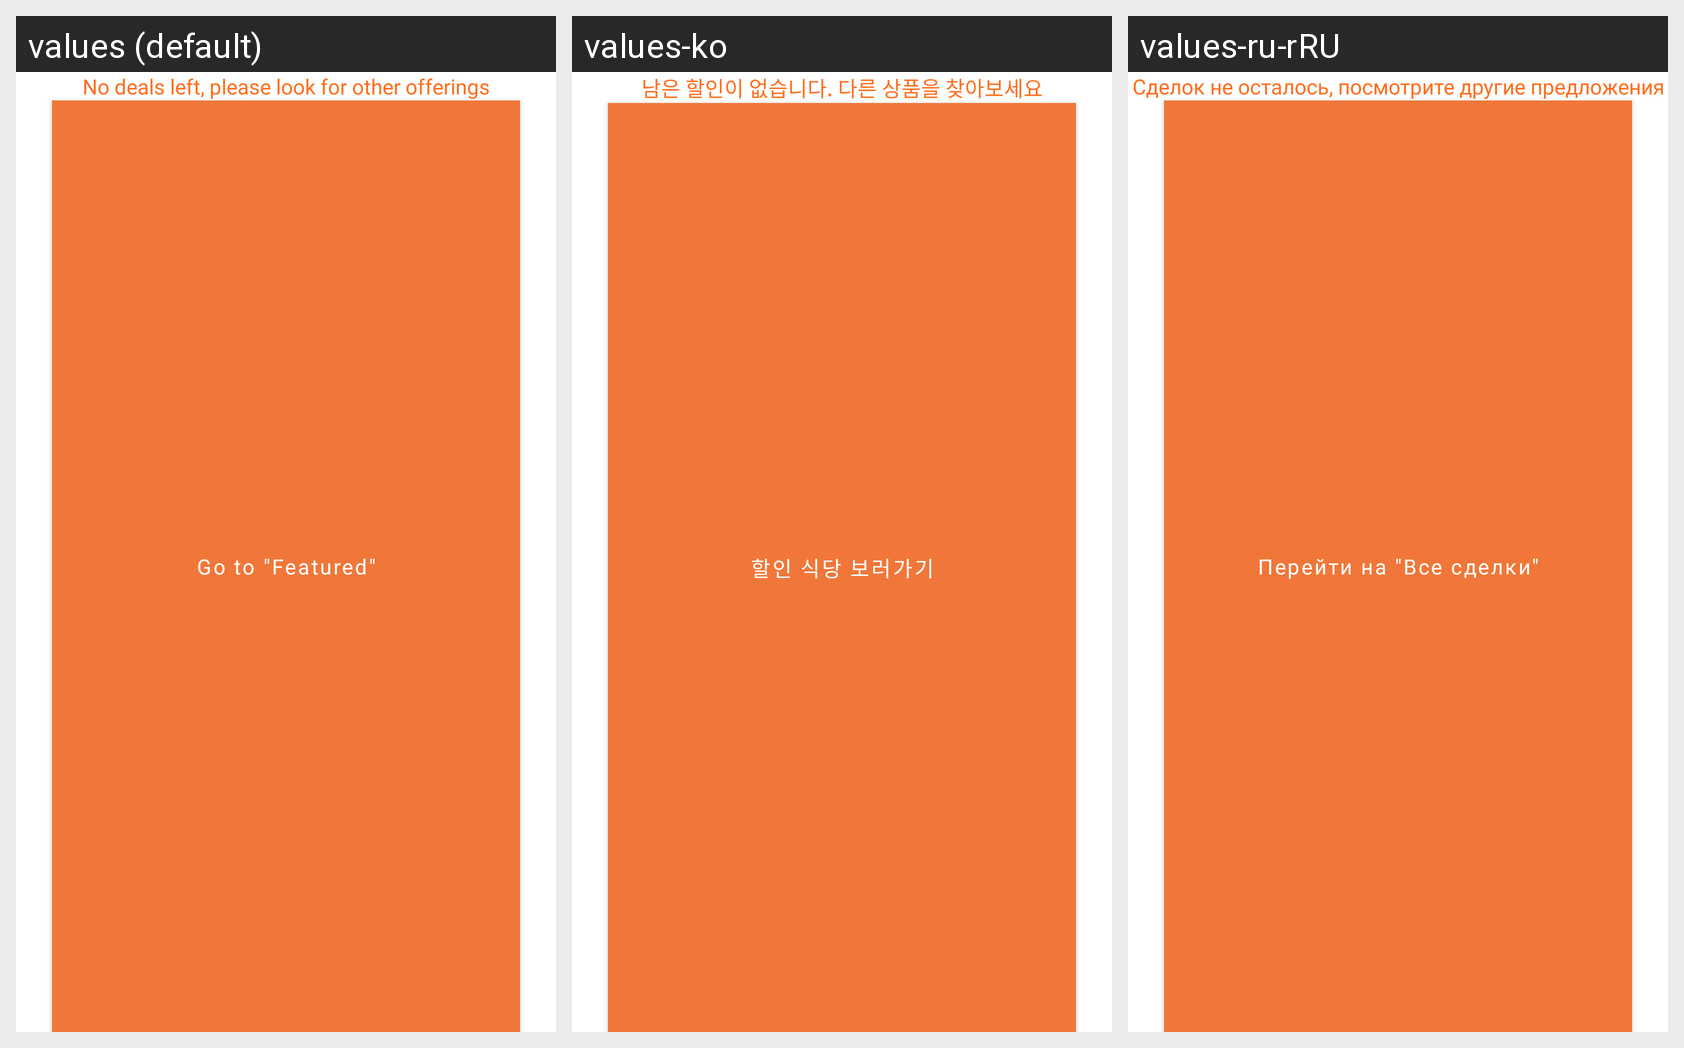

Locale-by-locale string values for the Android screen shown in this grid:
Android screen res/layout/bottom_sheet_deal_left.xml rendered under 3 locales, left to right: values (default), values-ko, values-ru-rRU. Device: Nexus 5 (rendered at 1080×1920; each locale shown at half size, 540×960, under a caption strip naming it); theme AppTheme.
Strings drawn on this screen, with the default value and each locale's value (text and hints the layout hard-codes, and strings that could not be matched under every locale, appear in the picture but are not listed):

no_deal_left
  values: No deals left, please look for other offerings
  values-ko: 남은 할인이 없습니다. 다른 상품을 찾아보세요
  values-ru-rRU: Сделок не осталось, посмотрите другие предложения

go_to_featured
  values: Go to "Featured"
  values-ko: 할인 식당 보러가기
  values-ru-rRU: Перейти на "Все сделки"
